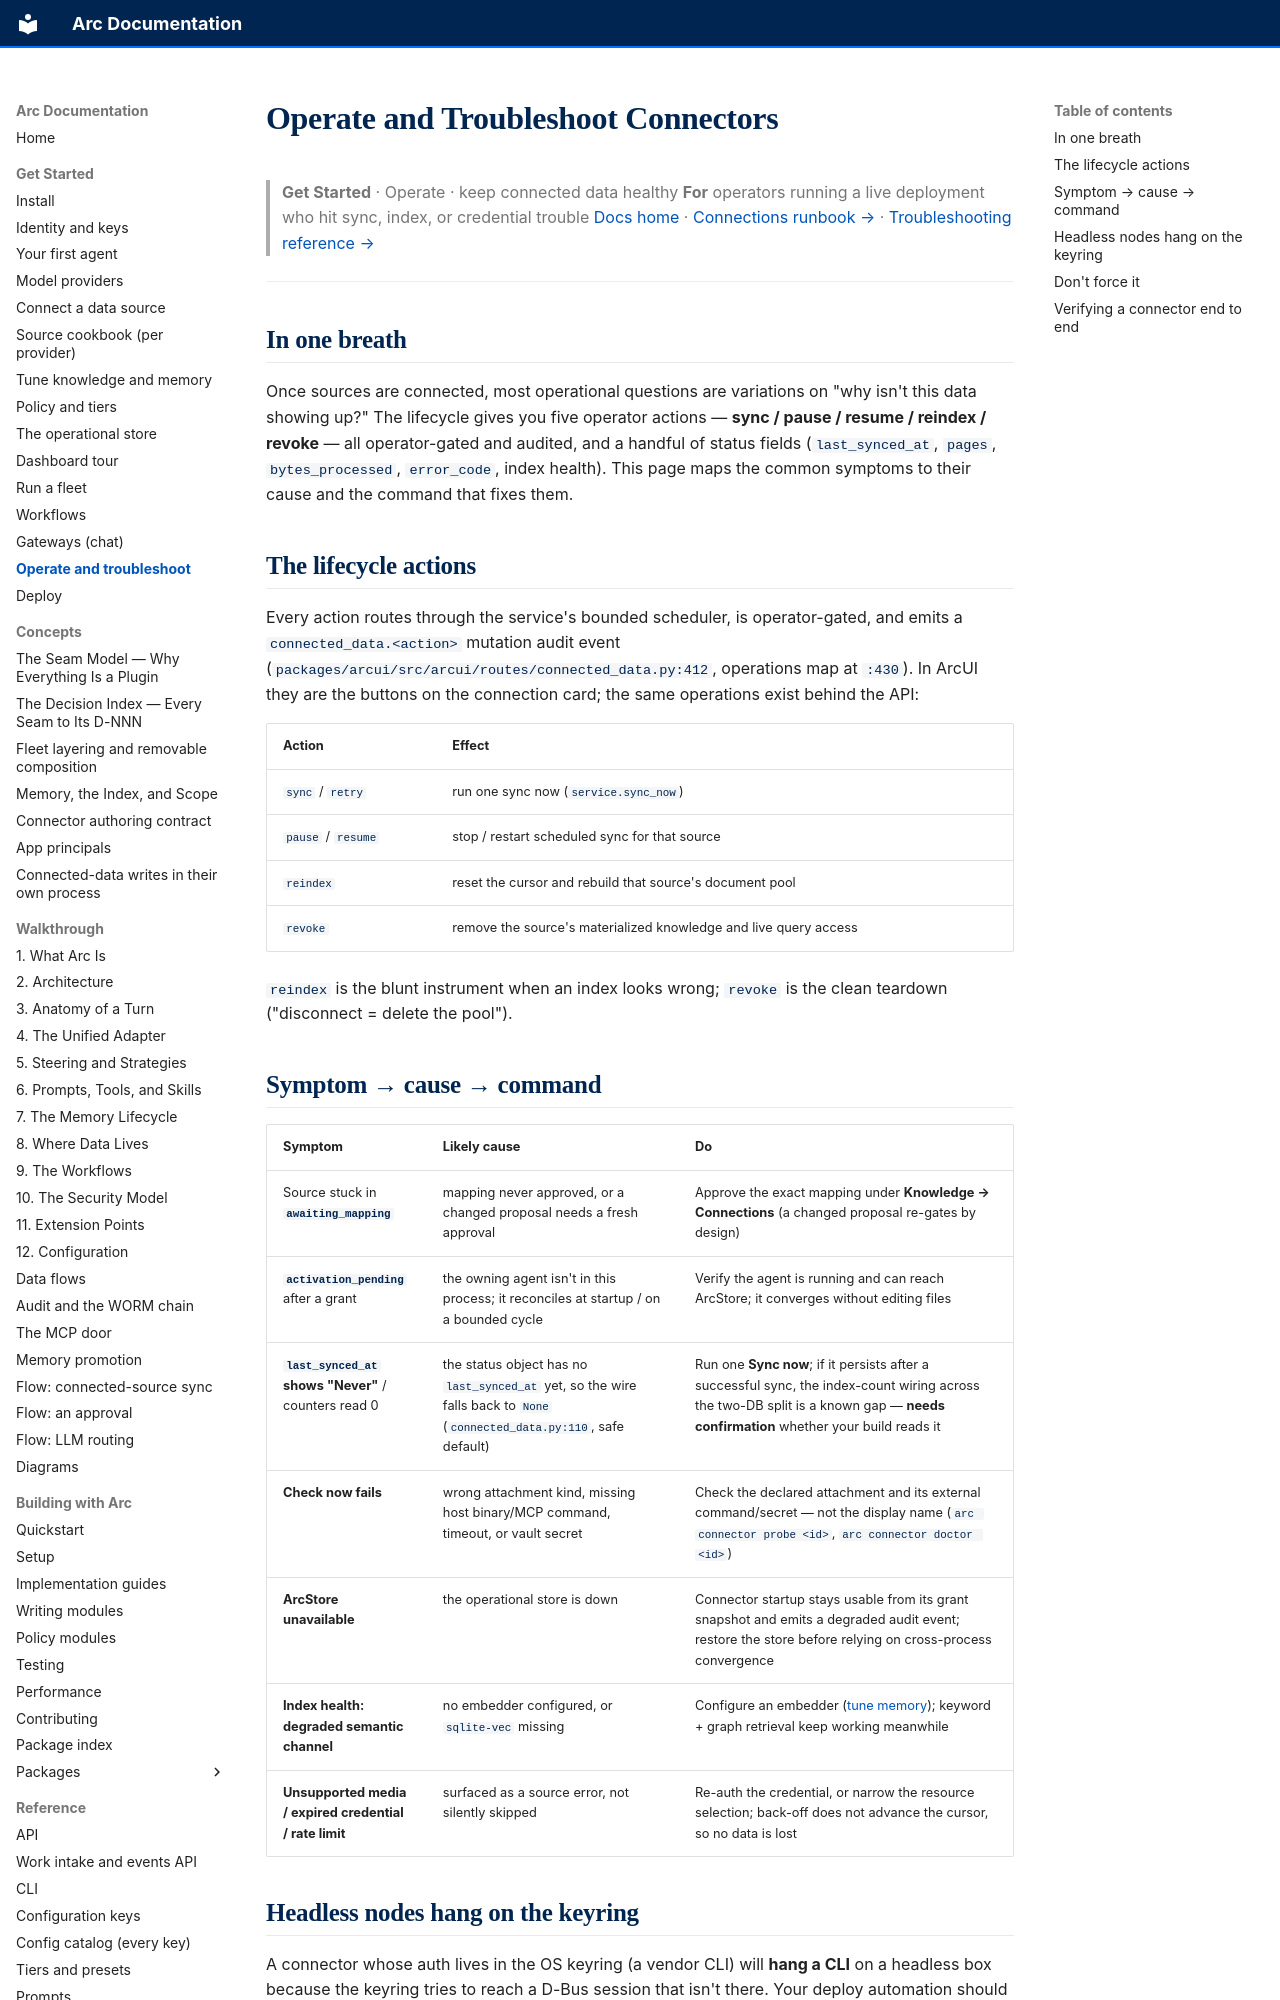

repository: joshuamschultz/Arc · page: get-started/operate-and-troubleshoot/index.html · generator: mkdocs

# Operate and Troubleshoot Connectors

> **Get Started**  ·  Operate  ·  keep connected data healthy
> **For** operators running a live deployment who hit sync, index, or credential trouble
> [Docs home](../README.md)  ·  [Connections runbook →](../runbooks/operate/connections.md)  ·  [Troubleshooting reference →](../reference/troubleshooting.md)

---

## In one breath

Once sources are connected, most operational questions are variations on "why
isn't this data showing up?" The lifecycle gives you five operator actions —
**sync / pause / resume / reindex / revoke** — all operator-gated and audited, and
a handful of status fields (`last_synced_at`, `pages`, `bytes_processed`,
`error_code`, index health). This page maps the common symptoms to their cause
and the command that fixes them.

## The lifecycle actions

Every action routes through the service's bounded scheduler, is operator-gated,
and emits a `connected_data.<action>` mutation audit event
(`packages/arcui/src/arcui/routes/connected_data.py:412`, operations map at
`:430`). In ArcUI they are the buttons on the connection card; the same
operations exist behind the API:

| Action | Effect |
|---|---|
| `sync` / `retry` | run one sync now (`service.sync_now`) |
| `pause` / `resume` | stop / restart scheduled sync for that source |
| `reindex` | reset the cursor and rebuild that source's document pool |
| `revoke` | remove the source's materialized knowledge and live query access |

`reindex` is the blunt instrument when an index looks wrong; `revoke` is the
clean teardown ("disconnect = delete the pool").

## Symptom → cause → command

| Symptom | Likely cause | Do |
|---|---|---|
| Source stuck in **`awaiting_mapping`** | mapping never approved, or a changed proposal needs a fresh approval | Approve the exact mapping under **Knowledge → Connections** (a changed proposal re-gates by design) |
| **`activation_pending`** after a grant | the owning agent isn't in this process; it reconciles at startup / on a bounded cycle | Verify the agent is running and can reach ArcStore; it converges without editing files |
| **`last_synced_at` shows "Never"** / counters read 0 | the status object has no `last_synced_at` yet, so the wire falls back to `None` (`connected_data.py:110`, safe default) | Run one **Sync now**; if it persists after a successful sync, the index-count wiring across the two-DB split is a known gap — **needs confirmation** whether your build reads it |
| **Check now fails** | wrong attachment kind, missing host binary/MCP command, timeout, or vault secret | Check the declared attachment and its external command/secret — not the display name (`arc connector probe <id>`, `arc connector doctor <id>`) |
| **ArcStore unavailable** | the operational store is down | Connector startup stays usable from its grant snapshot and emits a degraded audit event; restore the store before relying on cross-process convergence |
| **Index health: degraded semantic channel** | no embedder configured, or `sqlite-vec` missing | Configure an embedder ([tune memory](tune-knowledge-and-memory.md)); keyword + graph retrieval keep working meanwhile |
| **Unsupported media / expired credential / rate limit** | surfaced as a source error, not silently skipped | Re-auth the credential, or narrow the resource selection; back-off does not advance the cursor, so no data is lost |
